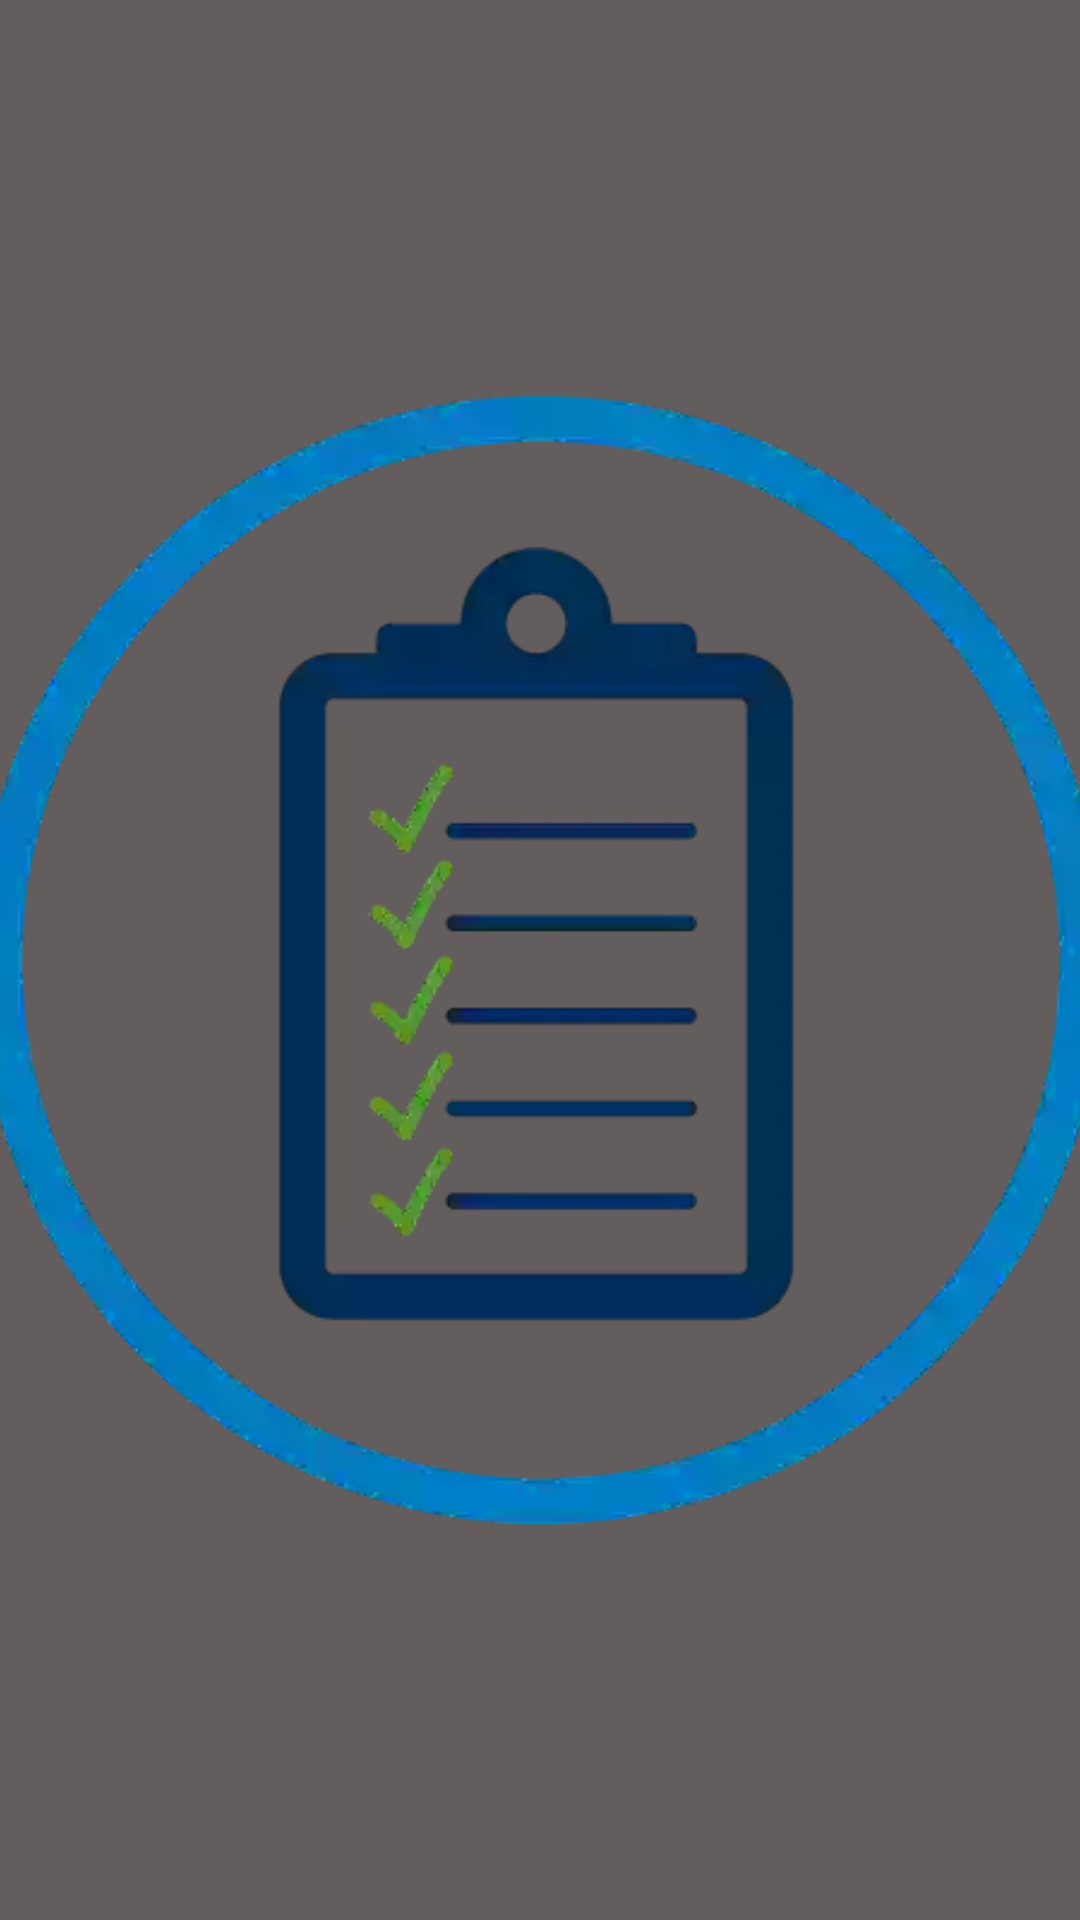

Produce the Android XML layout that renders to this screen, including the resource entries it uses.
<!-- AndroidManifest.xml: application theme Theme.TMApp -->
<!-- res/layout/fragment_info.xml -->
<?xml version="1.0" encoding="utf-8"?>
<androidx.constraintlayout.widget.ConstraintLayout xmlns:android="http://schemas.android.com/apk/res/android"
    xmlns:tools="http://schemas.android.com/tools"
    android:layout_width="match_parent"
    xmlns:app="http://schemas.android.com/apk/res-auto"
    android:background="@color/primary"
    android:layout_height="match_parent"
    tools:context=".ui.info.InfoFragment">

    <ImageView
        android:id="@+id/ivInfo"
        android:layout_width="400dp"
        android:layout_height="400dp"
        android:src="@drawable/info"
        app:layout_constraintBottom_toBottomOf="parent"
        app:layout_constraintEnd_toEndOf="parent"
        app:layout_constraintStart_toStartOf="parent"
        app:layout_constraintTop_toTopOf="parent" />

</androidx.constraintlayout.widget.ConstraintLayout>
<!-- resources referenced by this layout -->
<resources>
  <color name="primary">#635D5D</color>
  <!-- drawable info: webp bitmap (drawable, 11002 bytes) -->
  <style name="Theme.TMApp" parent="Base.Theme.TMApp" />
  <style name="Base.Theme.TMApp" parent="Theme.Material3.DayNight.NoActionBar">
          
          
      </style>
</resources>
